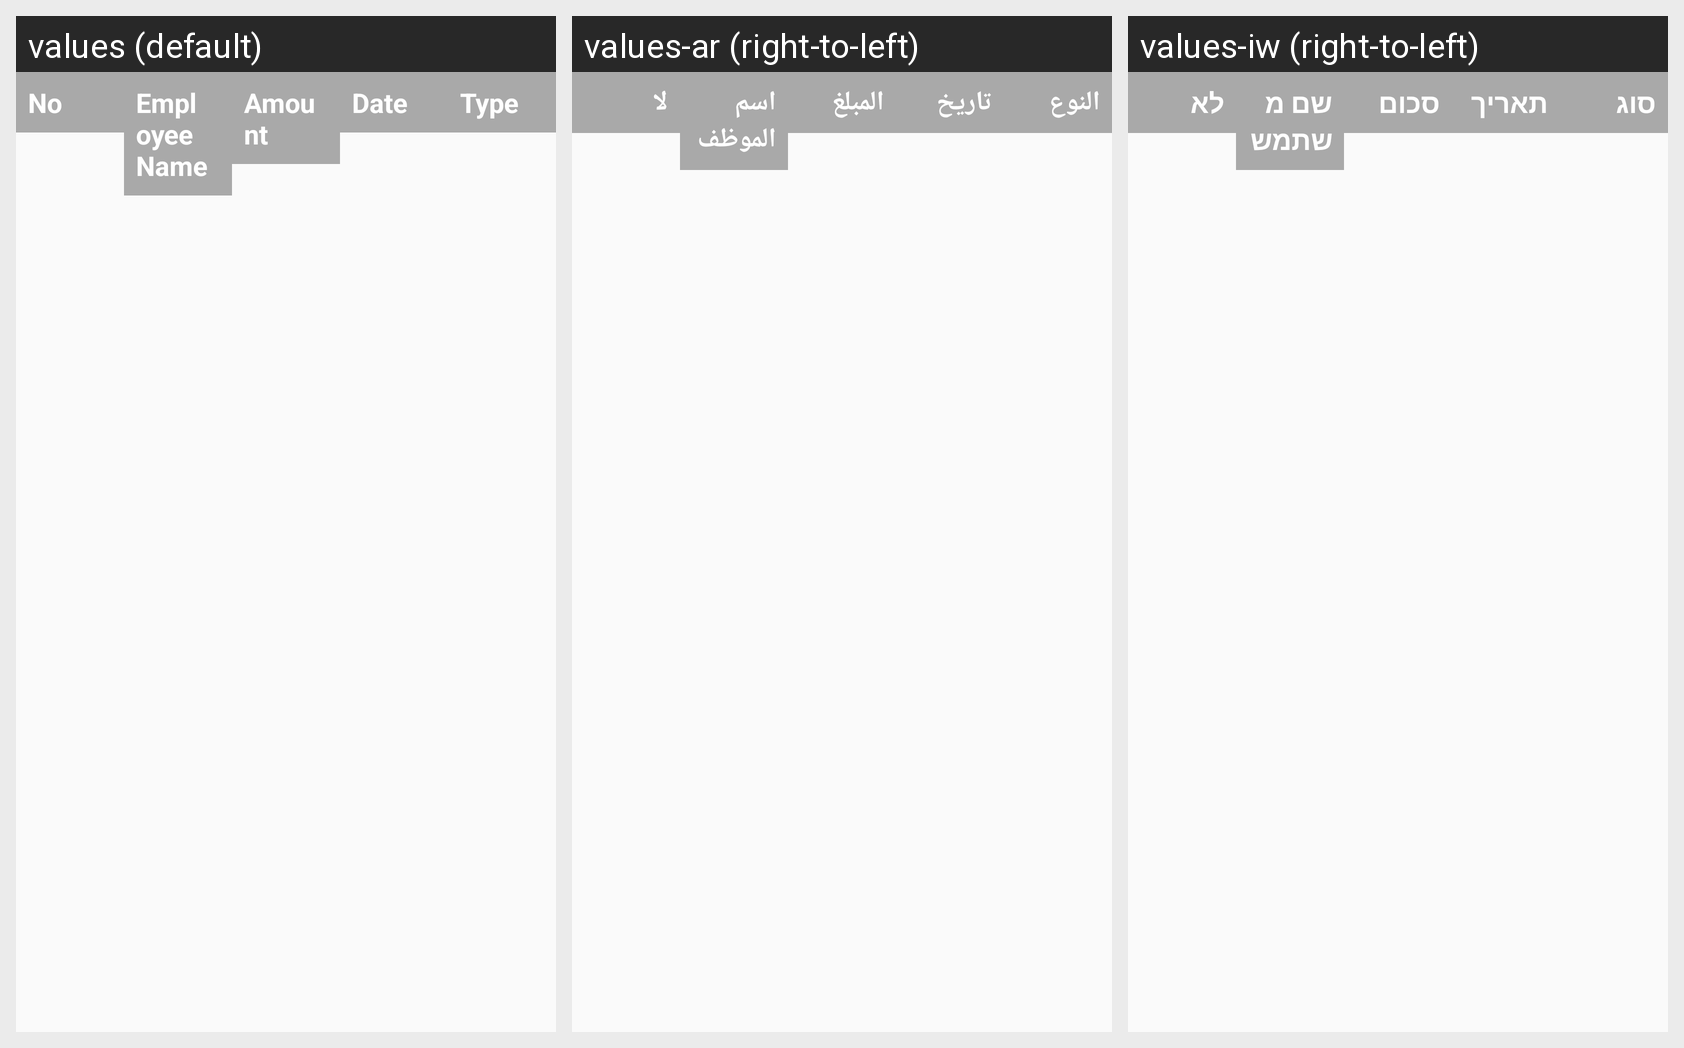

This grid shows one Android layout under several languages. Give, for every string resource on the screen, its name, the default text and each shown locale's text.
Android screen res/layout/list_adapter_head_row_deposit_and_pull_reports.xml rendered under 3 locales, left to right: values (default), values-ar (right-to-left), values-iw (right-to-left). Device: Nexus 5 (rendered at 1080×1920; each locale shown at half size, 540×960, under a caption strip naming it); theme AppTheme.
Strings drawn on this screen, with the default value and each locale's value (text and hints the layout hard-codes, and strings that could not be matched under every locale, appear in the picture but are not listed):

no
  values: No
  values-ar: لا
  values-iw: לא

user_name
  values: Employee Name
  values-ar: اسم الموظف
  values-iw: שם משתמש

amount
  values: Amount
  values-ar: المبلغ
  values-iw: סכום

date
  values: Date
  values-ar: تاريخ
  values-iw: תאריך

type
  values: Type
  values-ar: النوع
  values-iw: סוג
